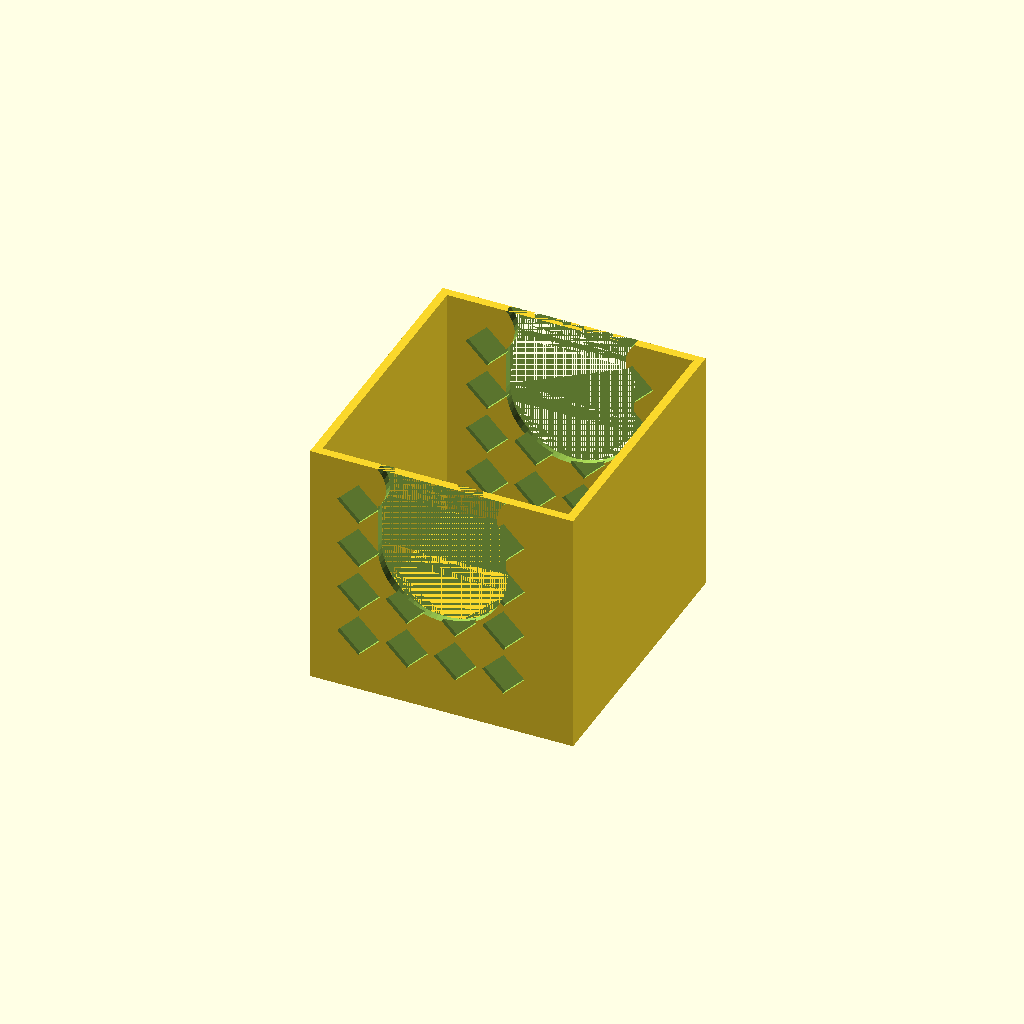
Cell 1: rendered with the file's own defaults.
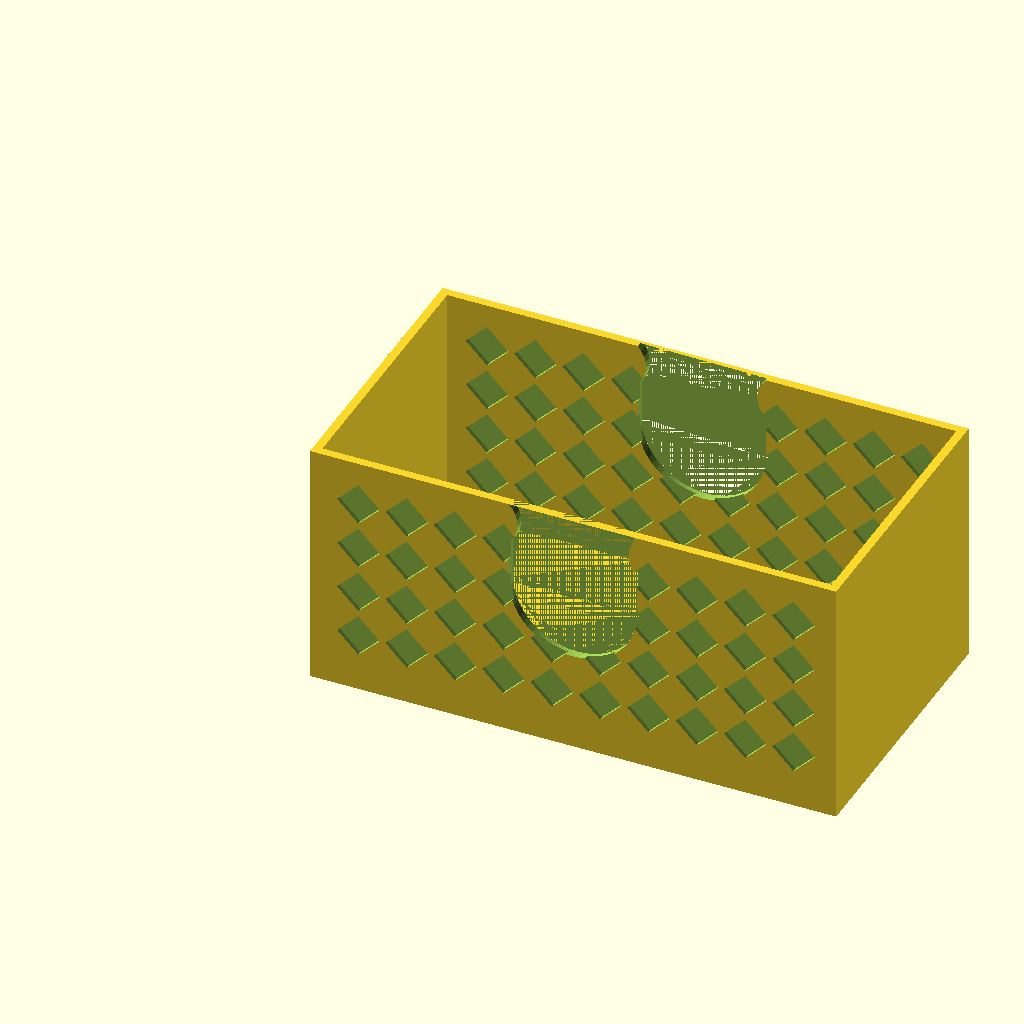
Cell 2: the same model with cw = 148.
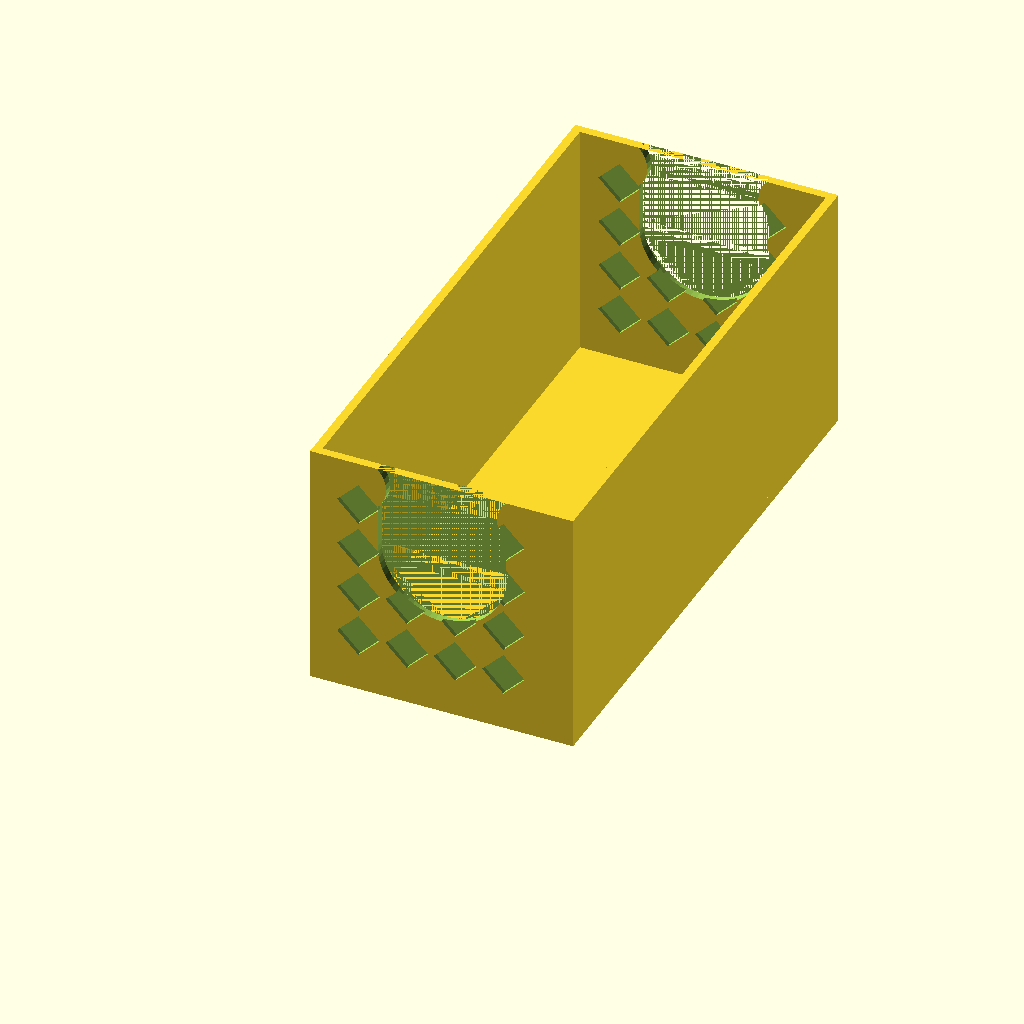
Cell 3: cd = 160 (everything else at default).
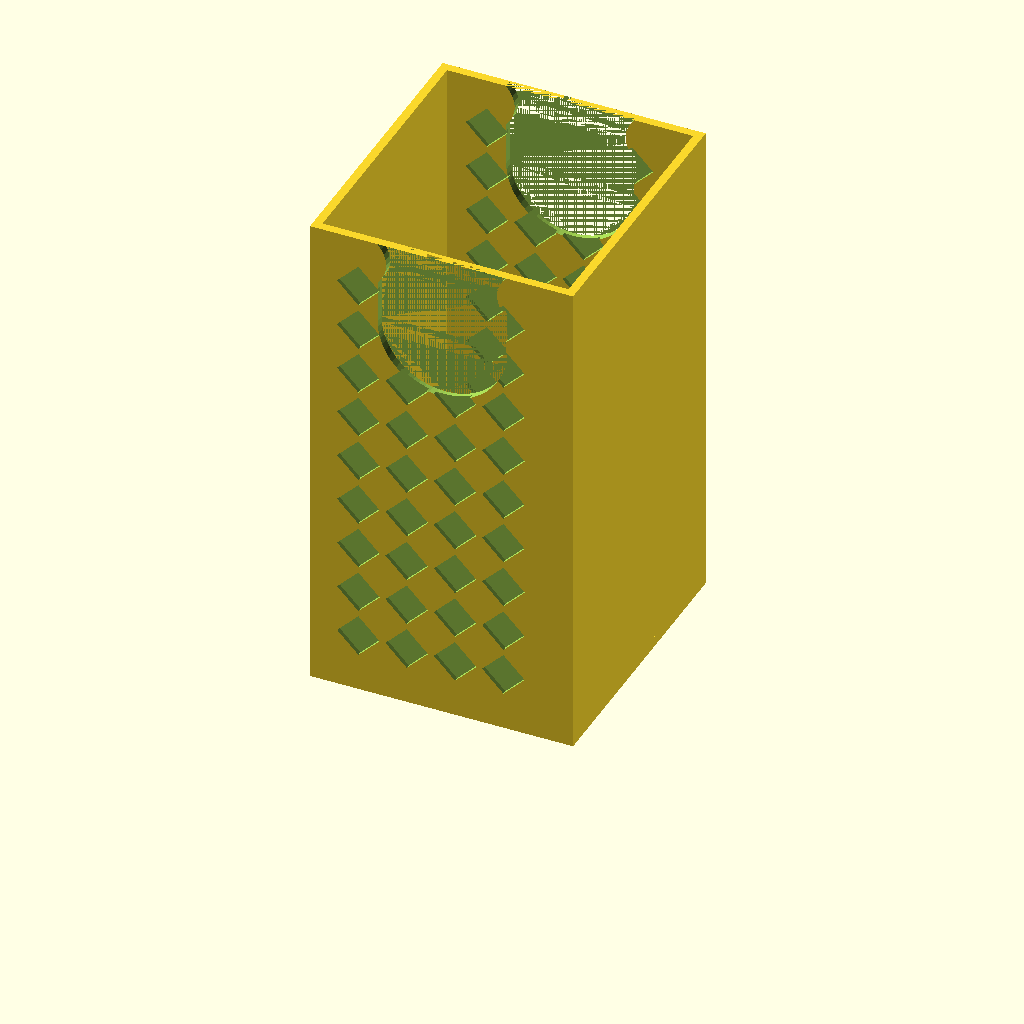
Cell 4: the same model with wh = 140.
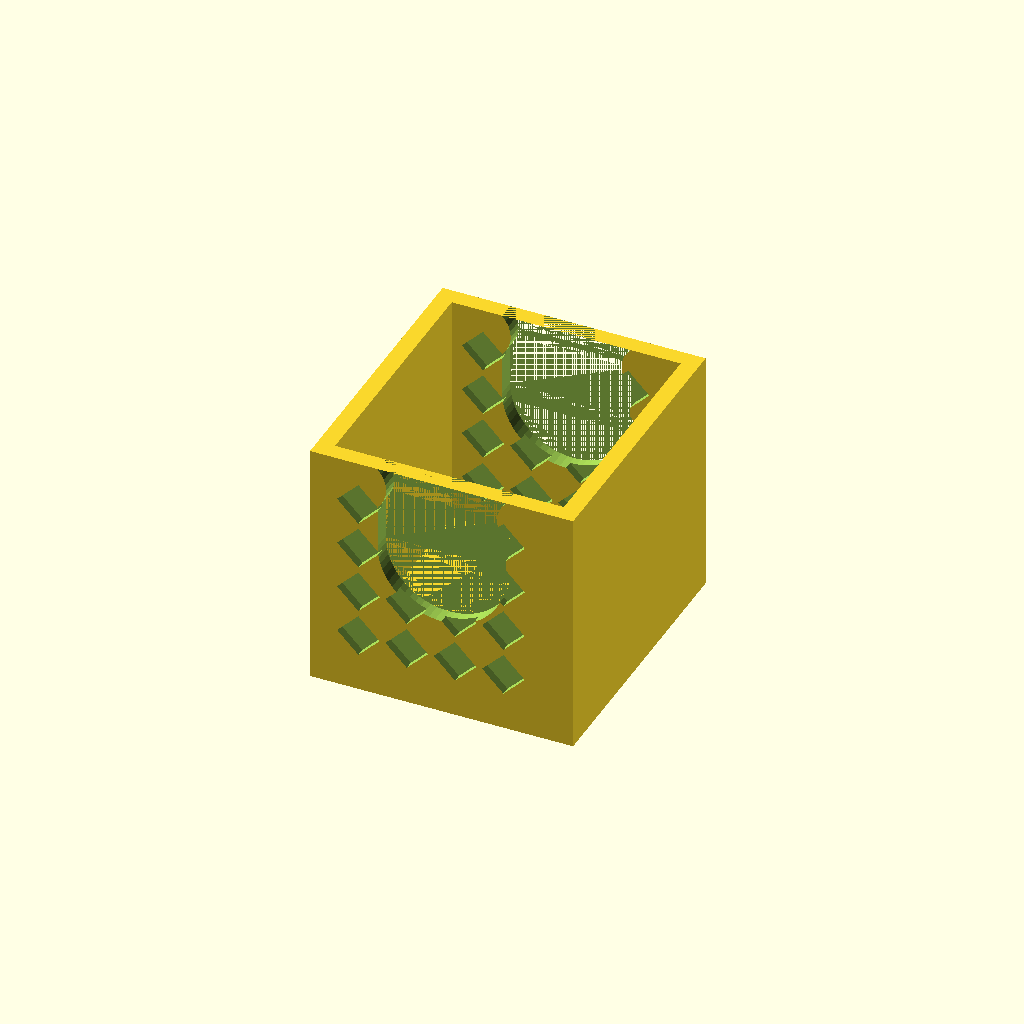
Cell 5: the same model with ow = 4.8.
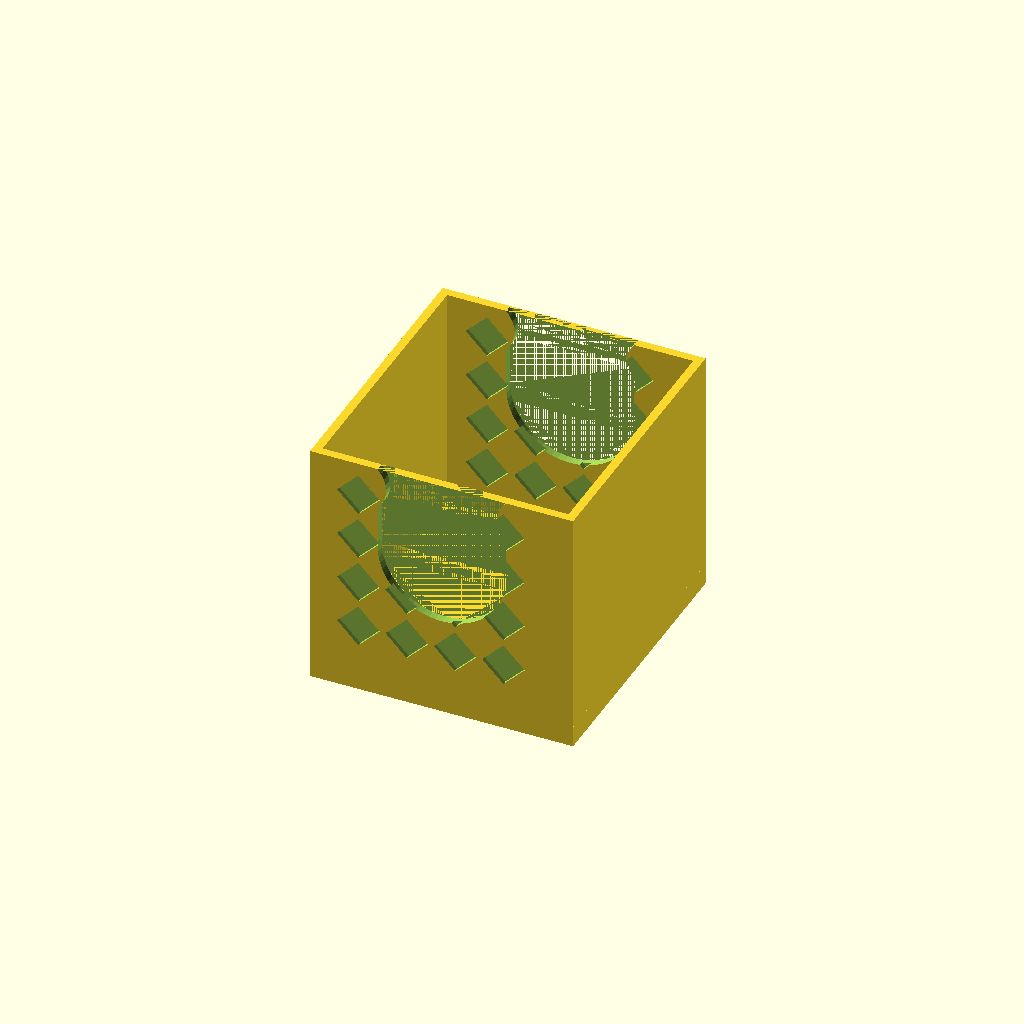
Cell 6: the same model with bt = 6.
One fixed orthographic camera (rotation 55°, 0°, 25°; colour scheme Cornfield) for every cell.
OpenSCAD source file files/joint_test.scad:
// ============================================================
//  joint_test.scad — 1-cell prototype, lattice front/back
//  Print TWO: joint_test.scad (front) + joint_back.scad (back)
//  Each ~45 min, print together on same bed
// ============================================================

cw   = 74;
cd   = 80;
wh   = 70;
ow   = 2.4;
bt   = 3.0;
tt   = 5;
tl   = 40;
th   = 10;
tol  = 0.3;
lat_gap    = 12;
lat_strand = 1.6;
uc_w = 36;
uc_r = 18;
uc_dep = 42;
tc_r = 6;
tx = cw / 2;

// Lattice wall running along X
module lat_wall_x(len, ht, thick, gap, strand) {
    pitch = gap + strand;
    difference() {
        cube([len, thick, ht]);
        for (xi=[pitch:pitch:len-pitch/2], zi=[pitch:pitch:ht-pitch/2])
            translate([xi,-0.1,zi]) rotate([0,45,0])
                cube([gap*0.707,thick+0.2,gap*0.707],center=true);
    }
}

module u_profile_2d() {
    half = uc_w/2;
    difference() {
        union() {
            translate([-half, uc_r]) square([uc_w, uc_dep-uc_r]);
            translate([0, uc_r]) circle(r=uc_r, $fn=64);
        }
        translate([-half-tc_r, uc_dep-tc_r]) circle(r=tc_r*1.4, $fn=32);
        translate([ half+tc_r, uc_dep-tc_r]) circle(r=tc_r*1.4, $fn=32);
    }
}

module u_cut(wt) {
    translate([0, wt, wh-uc_dep])
        rotate([90,0,0])
            linear_extrude(wt+0.2)
                u_profile_2d();
}

module test_piece(is_front=true) {
    difference() {
        union() {
            // Base
            cube([cw, cd, bt]);
            // Front wall — lattice
            translate([0, 0, bt])
                lat_wall_x(cw, wh-bt, ow, lat_gap, lat_strand);
            // Back wall — lattice
            translate([0, cd-ow, bt])
                lat_wall_x(cw, wh-bt, ow, lat_gap, lat_strand);
            // Left wall — solid
            translate([0, 0, bt]) cube([ow, cd, wh-bt]);
            // Right wall — solid
            translate([cw-ow, 0, bt]) cube([ow, cd, wh-bt]);

            // Tongue or receiver block
            if (is_front)
                translate([tx-tl/2, cd, bt+3]) cube([tl, tt, th]);
            else
                translate([tx-tl/2, 0, bt+3]) cube([tl, tt*2, th]);
        }

        // U cutouts
        translate([cw/2, 0, 0])    u_cut(ow);
        translate([cw/2, cd-ow, 0]) u_cut(ow);

        // Groove pocket on back piece
        if (!is_front)
            translate([tx-tl/2-tol, -0.1, bt+3-tol])
                cube([tl+tol*2, tt+tol, th+tol+0.1]);
    }
}

test_piece(is_front=true);
// For back piece: change to test_piece(is_front=false);
Parameter table extracted from the source (name, type, default, range or options):
cw: number, default 74
cd: number, default 80
wh: number, default 70
ow: number, default 2.4
bt: number, default 3
tt: number, default 5
tl: number, default 40
th: number, default 10
tol: number, default 0.3
lat_gap: number, default 12
lat_strand: number, default 1.6
uc_w: number, default 36
uc_r: number, default 18
uc_dep: number, default 42
tc_r: number, default 6
